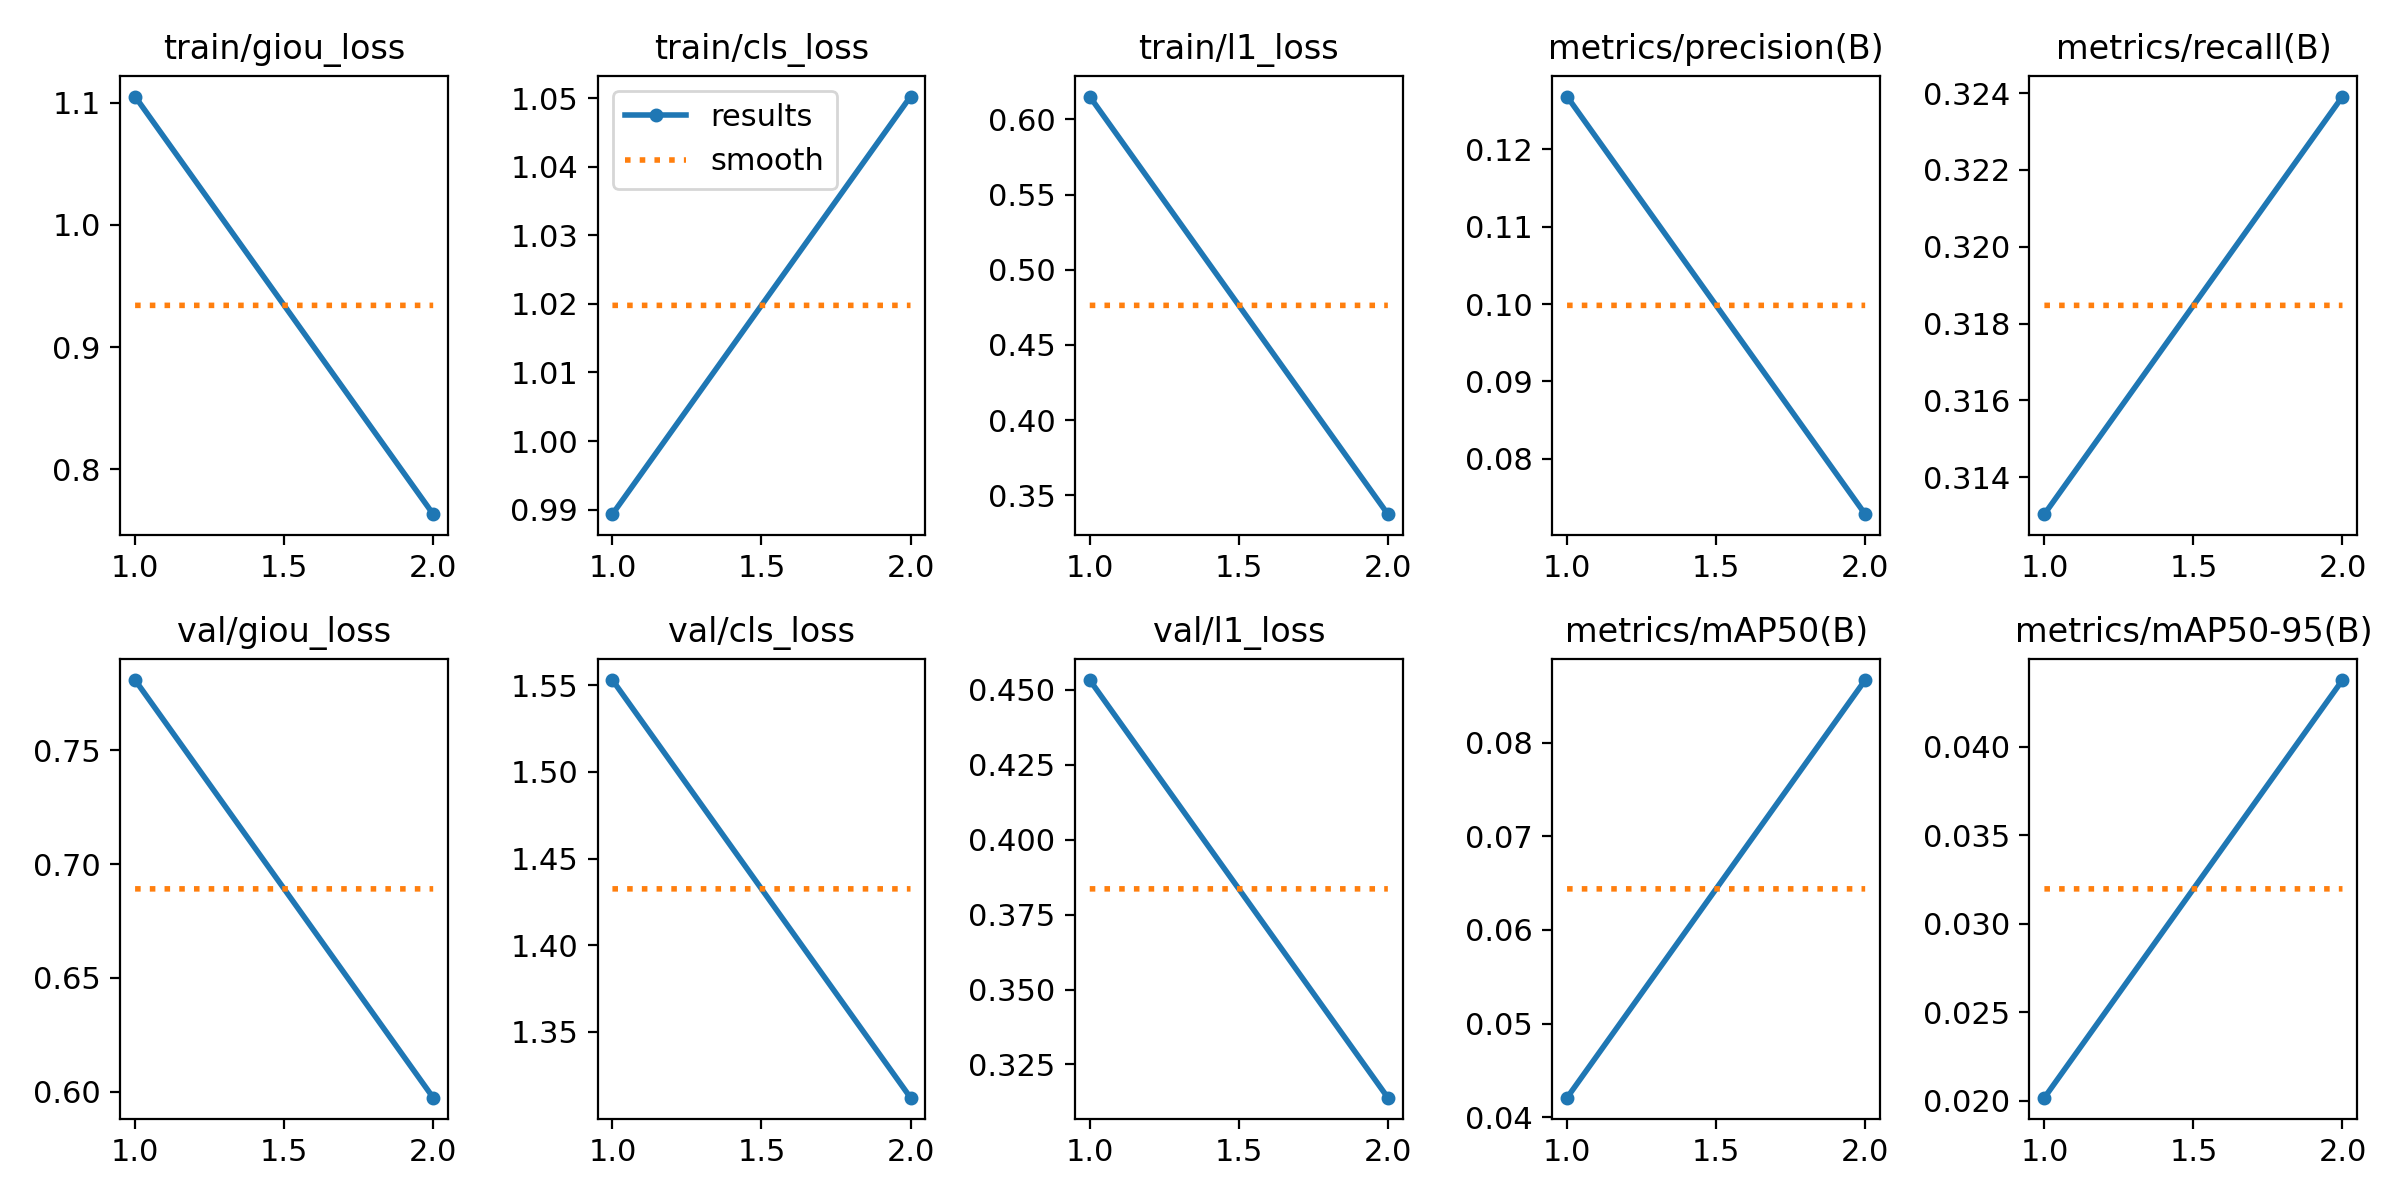

The file beside this chart, header and first rows:
epoch, time, train/giou_loss, train/cls_loss, train/l1_loss, metrics/precision(B), metrics/recall(B), metrics/mAP50(B), metrics/mAP50-95(B), val/giou_loss, val/cls_loss, val/l1_loss, lr/pg0, lr/pg1, lr/pg2
1, 425.6, 1.105, 0.9893, 0.6152, 0.1268, 0.313, 0.04209, 0.02018, 0.7809, 1.553, 0.4532, 0.06705, 0.0003328, 0.0003328
2, 892.7, 0.7634, 1.05, 0.3375, 0.07282, 0.3239, 0.08669, 0.04377, 0.5974, 1.312, 0.3139, 0.03372, 0.0003364, 0.0003364
